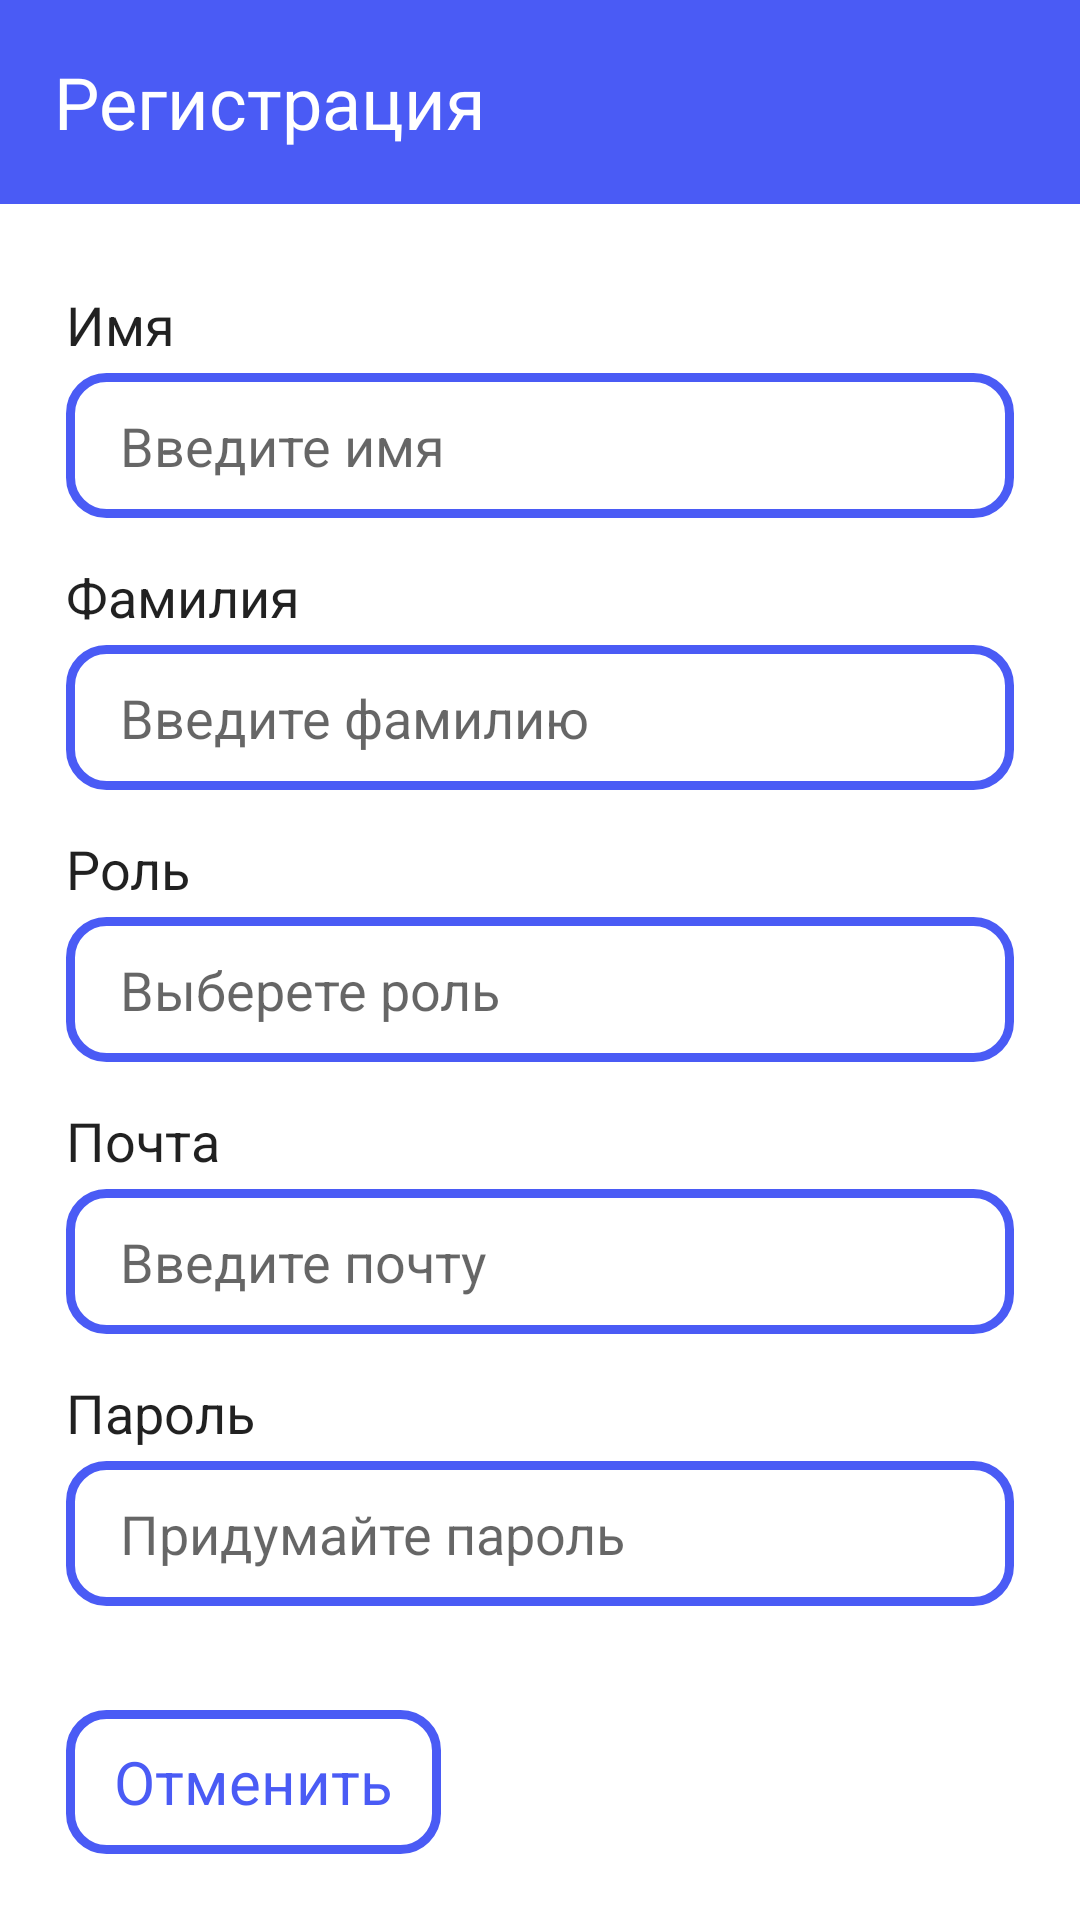

Reconstruct the res/layout file that produces this screen, plus the resources it refers to.
<!-- AndroidManifest.xml: application theme Theme.Kafedra -->
<!-- res/layout/fragment_registration.xml -->
<?xml version="1.0" encoding="utf-8"?>
<androidx.constraintlayout.widget.ConstraintLayout xmlns:android="http://schemas.android.com/apk/res/android"
    xmlns:app="http://schemas.android.com/apk/res-auto"
    xmlns:tools="http://schemas.android.com/tools"
    android:layout_width="match_parent"
    android:layout_height="match_parent"
    android:background="#FFFFFF"
    tools:context=".presentation.auth.RegistrationFragment">

    <TextView
        android:id="@+id/discipline_list_title"
        style="@style/textLarge"
        android:layout_width="0dp"
        android:layout_height="68dp"
        android:background="@color/purple"
        android:gravity="center_vertical"
        android:paddingStart="18dp"
        android:text="@string/sign_up"
        android:textColor="@color/white"
        app:layout_constraintEnd_toEndOf="parent"
        app:layout_constraintStart_toStartOf="parent"
        app:layout_constraintTop_toTopOf="parent" />

    <androidx.constraintlayout.widget.ConstraintLayout
        android:layout_width="match_parent"
        android:layout_height="0dp"
        android:paddingStart="22dp"
        android:paddingTop="28dp"
        android:paddingEnd="22dp"
        android:paddingBottom="22dp"
        app:layout_constraintBottom_toBottomOf="parent"
        app:layout_constraintEnd_toEndOf="parent"
        app:layout_constraintStart_toStartOf="parent"
        app:layout_constraintTop_toBottomOf="@+id/discipline_list_title">

        <LinearLayout
            android:id="@+id/linearLayout"
            android:layout_width="match_parent"
            android:layout_height="wrap_content"
            android:orientation="vertical"
            app:layout_constraintEnd_toEndOf="parent"
            app:layout_constraintStart_toStartOf="parent"
            app:layout_constraintTop_toTopOf="parent">

            <TextView
                style="@style/textMedium"
                android:layout_width="match_parent"
                android:layout_height="wrap_content"
                android:layout_marginBottom="4dp"
                android:text="@string/first_name" />

            <EditText
                android:id="@+id/first_name_field"
                style="@style/edittext"
                android:layout_width="match_parent"
                android:layout_height="wrap_content"
                android:background="@drawable/secondary_button"
                android:ems="10"
                android:hint="@string/enter_first_name"
                android:inputType="textPersonName" />

            <TextView
                style="@style/textMedium"
                android:layout_width="match_parent"
                android:layout_height="wrap_content"
                android:layout_marginTop="14dp"
                android:layout_marginBottom="4dp"
                android:text="@string/second_name" />

            <EditText
                android:id="@+id/second_name_field"
                style="@style/edittext"
                android:layout_width="match_parent"
                android:layout_height="wrap_content"
                android:background="@drawable/secondary_button"
                android:ems="10"
                android:hint="@string/enter_second_name"
                android:inputType="textPersonName" />

            <TextView
                style="@style/textMedium"
                android:layout_width="match_parent"
                android:layout_height="wrap_content"
                android:layout_marginTop="14dp"
                android:layout_marginBottom="4dp"
                android:text="@string/role" />

            <EditText
                android:id="@+id/role_field"
                style="@style/edittext"
                android:layout_width="match_parent"
                android:layout_height="wrap_content"
                android:background="@drawable/secondary_button"
                android:ems="10"
                android:hint="@string/enter_role"
                android:inputType="textPersonName" />

            <TextView
                style="@style/textMedium"
                android:layout_width="match_parent"
                android:layout_height="wrap_content"
                android:layout_marginTop="14dp"
                android:layout_marginBottom="4dp"
                android:text="@string/email" />

            <EditText
                android:id="@+id/role_field2"
                style="@style/edittext"
                android:layout_width="match_parent"
                android:layout_height="wrap_content"
                android:background="@drawable/secondary_button"
                android:ems="10"
                android:hint="@string/enter_email"
                android:inputType="textPersonName" />

            <TextView
                style="@style/textMedium"
                android:layout_width="match_parent"
                android:layout_height="wrap_content"
                android:layout_marginTop="14dp"
                android:layout_marginBottom="4dp"
                android:text="@string/password" />

            <EditText
                android:id="@+id/role_field3"
                style="@style/edittext"
                android:layout_width="match_parent"
                android:layout_height="wrap_content"
                android:background="@drawable/secondary_button"
                android:ems="10"
                android:hint="@string/create_password"
                android:inputType="textPassword" />

        </LinearLayout>

        <Button
            android:id="@+id/cancel_button"
            style="@style/button.secondary"
            android:layout_width="wrap_content"
            android:layout_height="wrap_content"
            android:background="@drawable/secondary_button_ripple"
            android:text="@string/cancel"
            app:layout_constraintBottom_toBottomOf="parent"
            app:layout_constraintStart_toStartOf="parent" />

        <Button
            android:id="@+id/done_button"
            style="@style/button.primary"
            android:layout_width="0dp"
            android:layout_height="wrap_content"
            android:layout_marginStart="16dp"
            android:background="@drawable/primary_button_ripple"
            android:text="@string/done"
            app:layout_constraintBottom_toBottomOf="parent"
            app:layout_constraintEnd_toEndOf="parent"
            app:layout_constraintHorizontal_bias="0.41"
            app:layout_constraintStart_toEndOf="@+id/cancel_button" />

    </androidx.constraintlayout.widget.ConstraintLayout>
</androidx.constraintlayout.widget.ConstraintLayout>
<!-- resources referenced by this layout -->
<resources>
  <color name="purple">#4A5BF5</color>
  <color name="white">#FFFFFFFF</color>
  <!-- drawable secondary_button (drawable) -->
  <?xml version="1.0" encoding="utf-8"?>
  <shape xmlns:android="http://schemas.android.com/apk/res/android"
      android:shape="rectangle">
      <solid android:color="@android:color/transparent" />
      <stroke android:color="@color/purple" android:width="3dp" />
      <corners android:radius="12dp" />
  </shape>
  <string name="cancel">Отменить</string>
  <string name="create_password">Придумайте пароль</string>
  <string name="done">Готово</string>
  <string name="email">Почта</string>
  <string name="enter_email">Введите почту</string>
  <string name="enter_first_name">Введите имя</string>
  <string name="enter_role">Выберете роль</string>
  <string name="enter_second_name">Введите фамилию</string>
  <string name="first_name">Имя</string>
  <string name="password">Пароль</string>
  <string name="role">Роль</string>
  <string name="second_name">Фамилия</string>
  <string name="sign_up">Регистрация</string>
  <style name="button.primary" parent="android:Widget.Button">
          <item name="android:textColor">@color/white</item>
          <item name="android:textSize">20sp</item>
          <item name="android:paddingStart">16dp</item>
          <item name="android:paddingEnd">16dp</item>
          <item name="android:paddingTop">4dp</item>
          <item name="android:paddingBottom">4dp</item>
      </style>
  <style name="button.secondary" parent="android:Widget.Button">
          <item name="android:textColor">@color/purple</item>
          <item name="strokeColor">@color/purple</item>
          <item name="strokeWidth">3dp</item>
          <item name="android:textSize">20sp</item>
          <item name="android:paddingStart">16dp</item>
          <item name="android:paddingEnd">16dp</item>
          <item name="android:paddingTop">4dp</item>
          <item name="android:paddingBottom">4dp</item>
      </style>
  <style name="edittext" parent="android:Widget.EditText">
          <item name="android:textColor">@color/black_35</item>
          <item name="android:textSize">18sp</item>
          <item name="android:background">@color/white</item>
          <item name="android:paddingStart">18dp</item>
          <item name="android:paddingEnd">18dp</item>
          <item name="android:paddingTop">12dp</item>
          <item name="android:paddingBottom">12dp</item>
      </style>
  <style name="textLarge" parent="android:Theme">
          <item name="android:textViewStyle">@style/theme</item>
          <item name="android:textSize">24sp</item>
      </style>
  <style name="textMedium" parent="android:Theme">
          <item name="android:textViewStyle">@style/theme</item>
          <item name="android:textSize">18sp</item>
      </style>
  <style name="Theme.Kafedra" parent="Theme.MaterialComponents.DayNight.NoActionBar">
          
          <item name="colorPrimary">@color/purple</item>
          <item name="colorOnPrimary">@color/white</item>
          
          <item name="colorSecondary">@color/purple_dark</item>
          <item name="colorSecondaryVariant">@color/purple_dark</item>
          <item name="colorOnSecondary">@color/black</item>
          
          <item name="android:statusBarColor">@color/purple</item>
          
      </style>
  <color name="purple_dark">#3341BC</color>
  <!-- drawable primary_button (drawable) -->
  <?xml version="1.0" encoding="utf-8"?>
  <shape xmlns:android="http://schemas.android.com/apk/res/android"
      android:shape="rectangle">
  
      <corners android:radius="12dp" />
  </shape>
  <color name="purple_light">#8490F6</color>
  <color name="black_35">#353535</color>
  <style name="theme" parent="android:Widget.TextView">
          <item name="android:textColor">@color/black_35</item>
  
      </style>
  <color name="black">#FF000000</color>
</resources>
